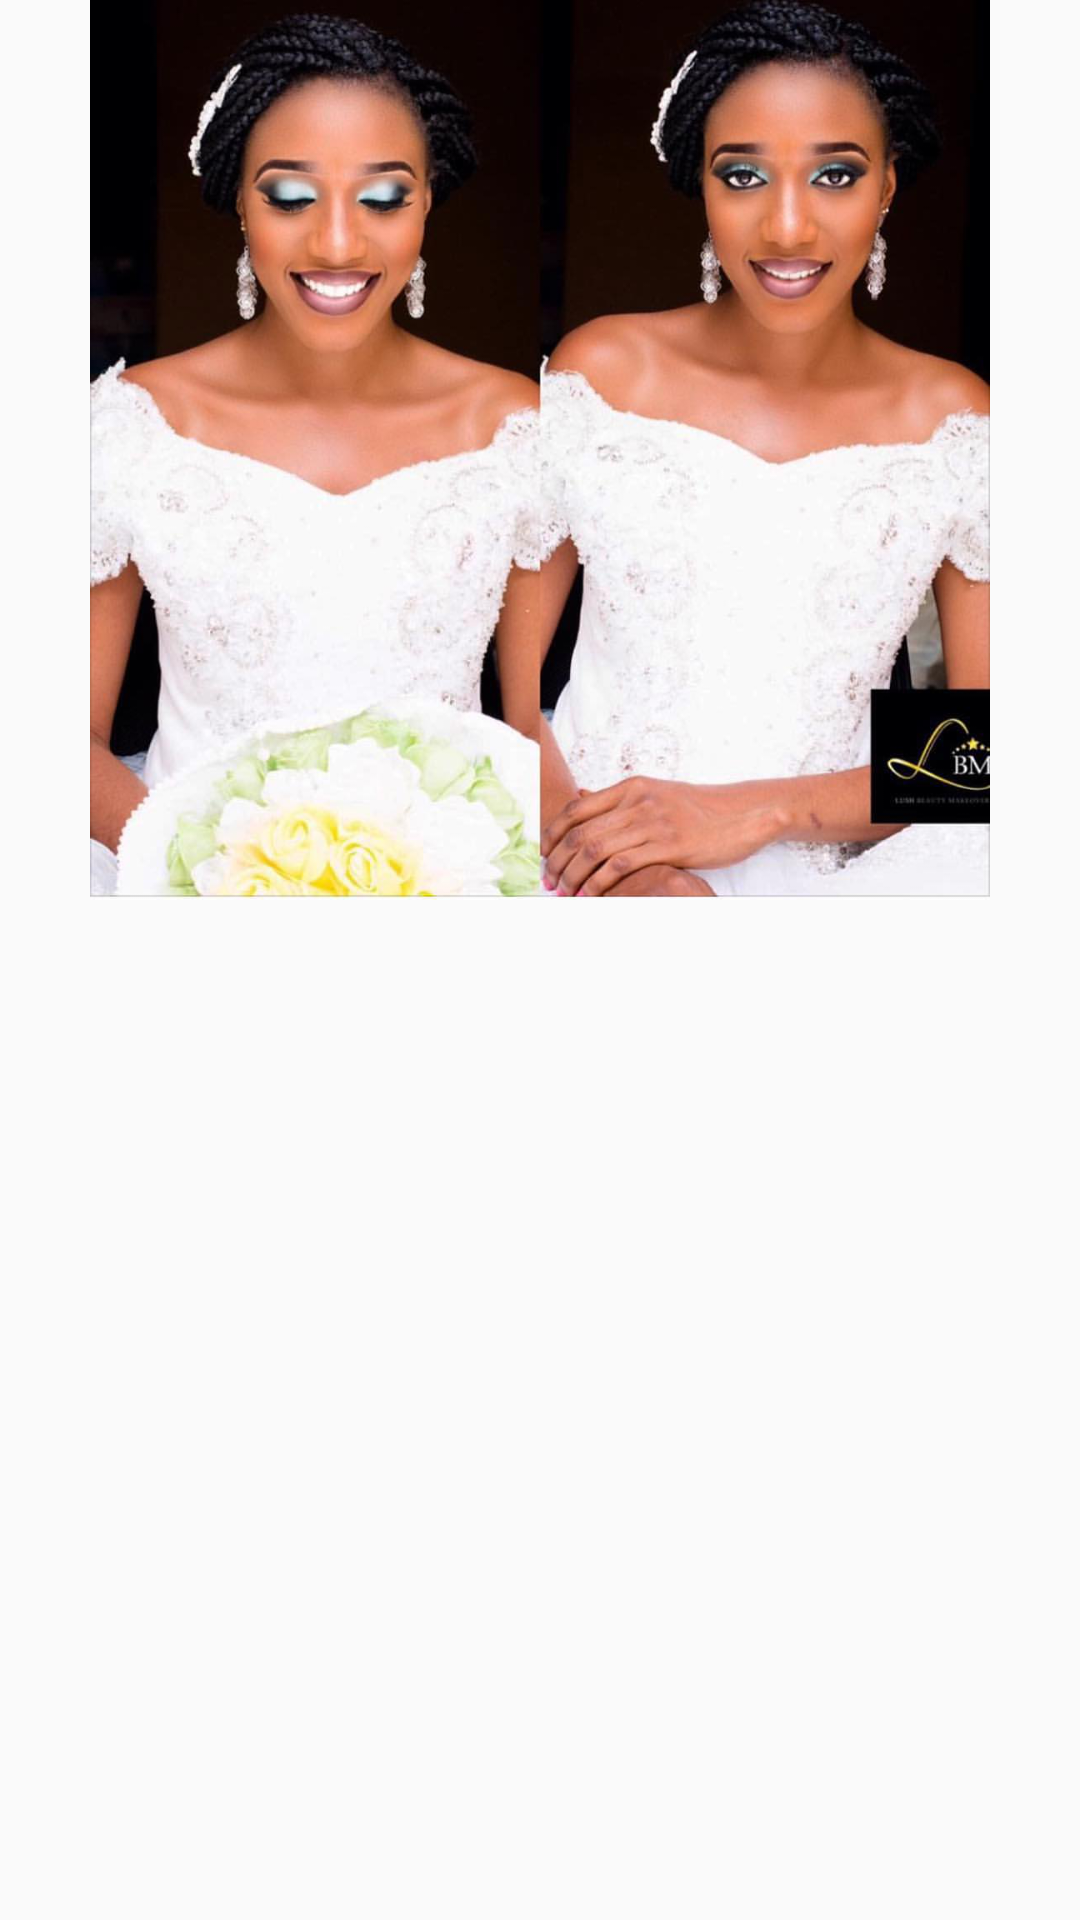

Reconstruct the res/layout file that produces this screen, plus the resources it refers to.
<!-- AndroidManifest.xml: application theme AppTheme -->
<!-- res/layout/activity_about.xml -->
<?xml version="1.0" encoding="utf-8"?>
<RelativeLayout xmlns:android="http://schemas.android.com/apk/res/android"
    xmlns:tools="http://schemas.android.com/tools" android:layout_width="match_parent"
    android:layout_height="match_parent" android:paddingLeft="@dimen/activity_horizontal_margin"
    android:paddingRight="@dimen/activity_horizontal_margin"
    android:paddingTop="@dimen/activity_vertical_margin"
    android:paddingBottom="@dimen/activity_vertical_margin"
    tools:context="com.gdg.makeup.makeup.About">
    <ImageView
        android:layout_width="match_parent"
        android:layout_height="300dp"
        android:src="@drawable/bridalmakeup"
        android:id="@+id/imageView"
        android:layout_alignLeft="@+id/gridView"
        android:layout_alignStart="@+id/gridView" />
</RelativeLayout>
<!-- resources referenced by this layout -->
<resources>
  <!-- drawable bridalmakeup: png bitmap (drawable, 868345 bytes) -->
  <style name="AppTheme" parent="Theme.AppCompat.Light.DarkActionBar">
          
          <item name="colorPrimary">@color/colorPrimary</item>
          <item name="colorPrimaryDark">@color/colorPrimaryDark</item>
          <item name="colorAccent">@color/colorAccent</item>
          <item name="android:navigationBarColor">@color/colorPrimary</item>
      </style>
  <color name="colorPrimary">#17b6d8</color>
  <color name="colorPrimaryDark">#16a4c3</color>
  <color name="colorAccent">#00838F</color>
</resources>
